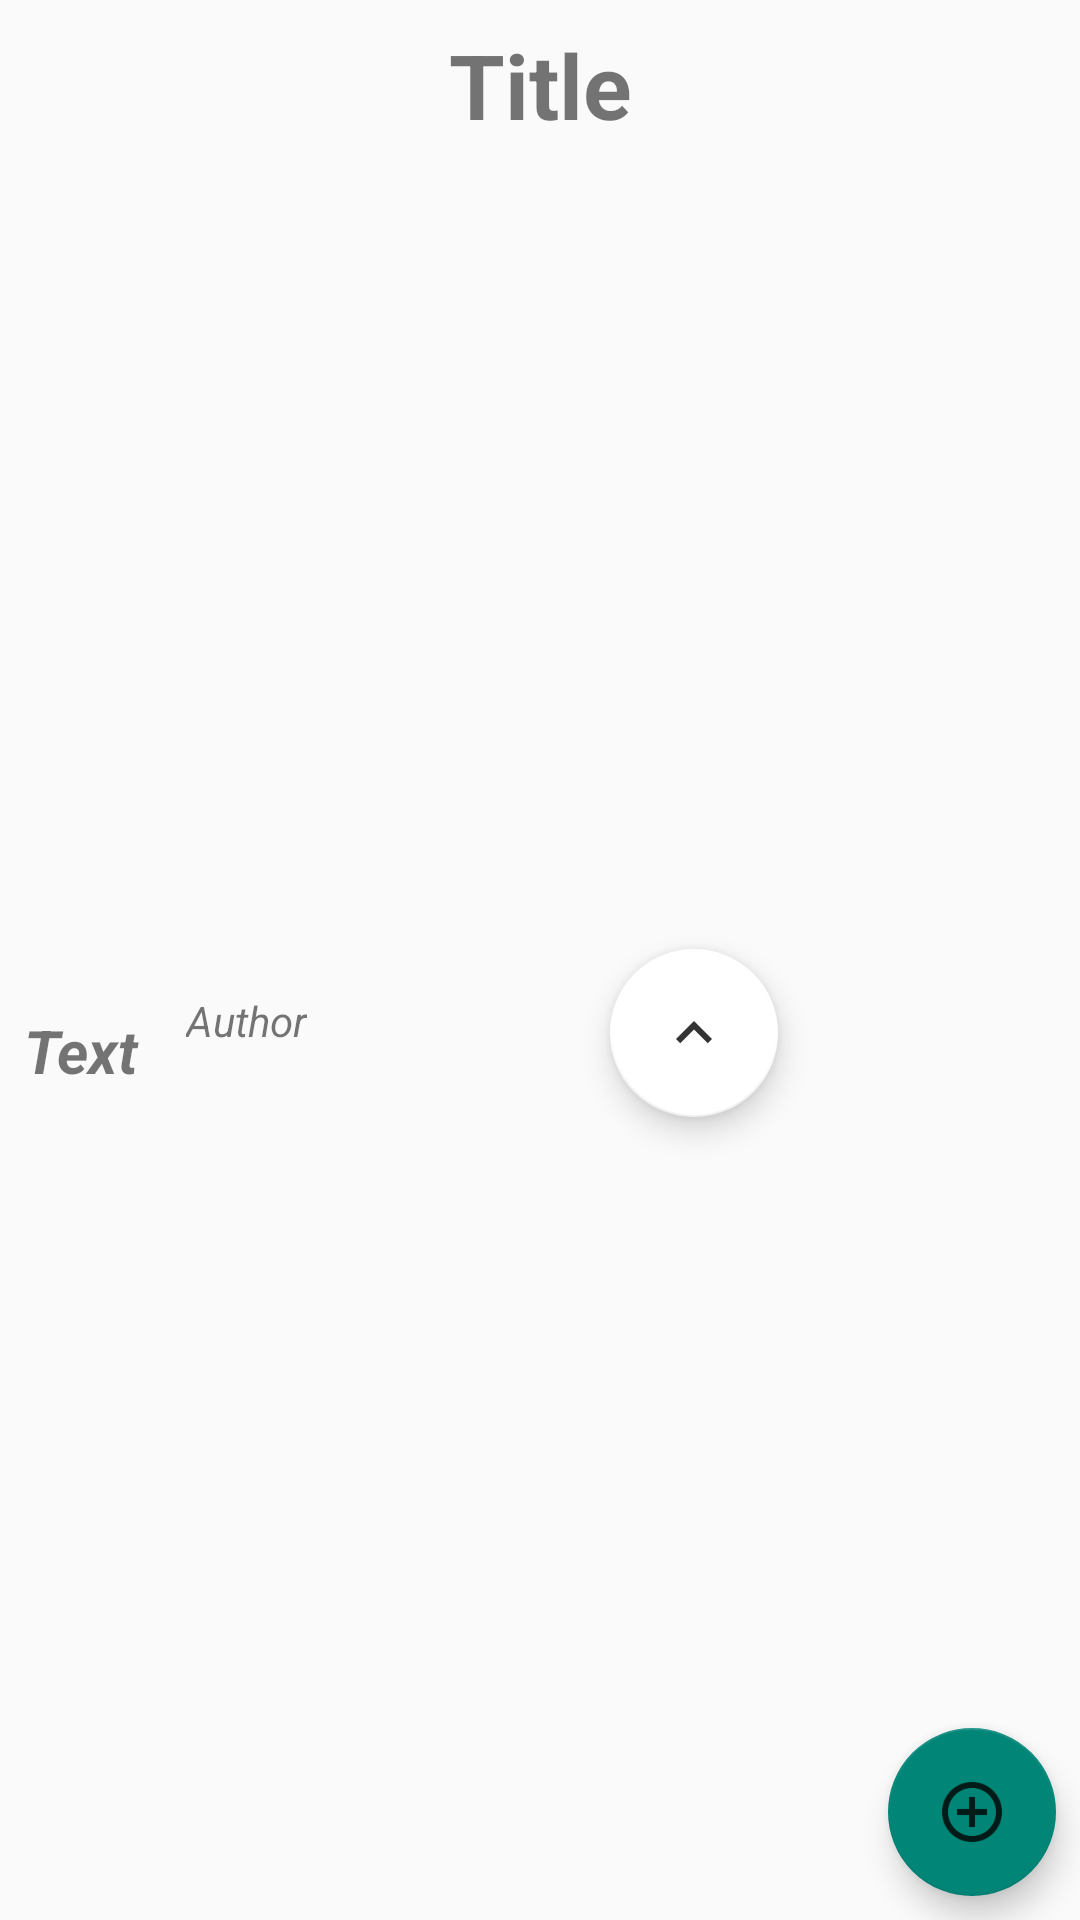

Android layout source for this screen:
<!-- AndroidManifest.xml: application theme AppTheme -->
<!-- res/layout/activity_detailed_view.xml -->
<?xml version="1.0" encoding="utf-8"?>
<android.support.constraint.ConstraintLayout
        xmlns:android="http://schemas.android.com/apk/res/android"
        xmlns:tools="http://schemas.android.com/tools"
        xmlns:app="http://schemas.android.com/apk/res-auto"
        android:layout_width="match_parent"
        android:layout_height="wrap_content"
        tools:context=".DetailedView">

    <TextView
            android:text="Title"
            android:layout_width="wrap_content"
            android:layout_height="wrap_content"
            android:id="@+id/textView_title" android:textSize="30sp"
            android:textStyle="bold"
            android:layout_alignParentStart="true" android:layout_alignParentTop="true"
            android:layout_marginTop="8dp"
            app:layout_constraintTop_toTopOf="parent" app:layout_constraintStart_toStartOf="parent"
            android:layout_marginStart="8dp" app:layout_constraintEnd_toEndOf="parent" android:layout_marginEnd="8dp"/>
    <TextView
            android:text="TextView"
            android:layout_width="46dp"
            android:layout_height="39dp"
            android:paddingTop="12dp"
            android:id="@+id/textView_vote" tools:text="Vote"
            android:textSize="20sp"
            android:layout_alignParentEnd="true"
            android:textStyle="bold|italic" android:layout_alignTop="@+id/textView_question"
            app:layout_constraintStart_toStartOf="parent"
            android:layout_marginStart="8dp" android:layout_marginTop="8dp"
            app:layout_constraintTop_toBottomOf="@+id/textView_title" app:layout_constraintBottom_toBottomOf="parent"
            android:layout_marginBottom="8dp"/>
    <TextView
            android:text="Author"
            android:layout_below="@+id/textView_question"
            android:layout_width="wrap_content"
            android:layout_height="27dp"
            android:layout_alignParentTop="true"
            android:id="@+id/textView_author"
            android:textStyle="italic"
            app:layout_constraintStart_toEndOf="@+id/textView_vote"
            android:layout_marginStart="8dp" android:layout_marginTop="8dp"
            app:layout_constraintTop_toBottomOf="@+id/textView_title" app:layout_constraintBottom_toBottomOf="parent"
            android:layout_marginBottom="8dp"/>


    <android.support.design.widget.FloatingActionButton
            android:layout_width="wrap_content"
            android:layout_height="wrap_content"
            android:clickable="true" app:srcCompat="@drawable/ic_up"
            android:id="@+id/upVote"
            android:layout_alignEnd="@+id/textView_vote" android:layout_alignBottom="@+id/textView_title"
            app:backgroundTint="@android:color/white"
            android:onClick="upVote"
            app:layout_constraintStart_toEndOf="@+id/textView_author"
            android:layout_marginStart="8dp" app:layout_constraintEnd_toEndOf="parent" android:layout_marginEnd="8dp"
            android:layout_marginTop="8dp" app:layout_constraintTop_toBottomOf="@+id/textView_title"
            app:layout_constraintBottom_toBottomOf="parent" android:layout_marginBottom="8dp"/>

    <android.support.design.widget.FloatingActionButton
            android:layout_width="wrap_content"
            android:layout_height="wrap_content"
            android:clickable="true" app:srcCompat="@drawable/ic_add"
            android:id="@+id/floatingActionComment" app:layout_constraintEnd_toEndOf="parent"
            android:layout_marginEnd="8dp" android:layout_marginRight="8dp"
            app:layout_constraintBottom_toBottomOf="parent" android:layout_marginBottom="8dp"
            android:background="@color/lhYellow"/>

</android.support.constraint.ConstraintLayout>
<!-- resources referenced by this layout -->
<resources>
  <color name="lhYellow">#FFAD00</color>
  <!-- drawable ic_add: png bitmap (drawable-hdpi, 569 bytes) -->
  <!-- drawable ic_up (drawable-anydpi) -->
  <vector xmlns:android="http://schemas.android.com/apk/res/android"
      android:width="24dp"
      android:height="24dp"
      android:viewportWidth="24"
      android:viewportHeight="24"
      android:tint="#333333">
      <path
          android:fillColor="#FF000000"
          android:pathData="M12,8l-6,6 1.41,1.41L12,10.83l4.59,4.58L18,14z"/>
  </vector>
  <style name="AppTheme" parent="Theme.AppCompat.Light" />
</resources>
